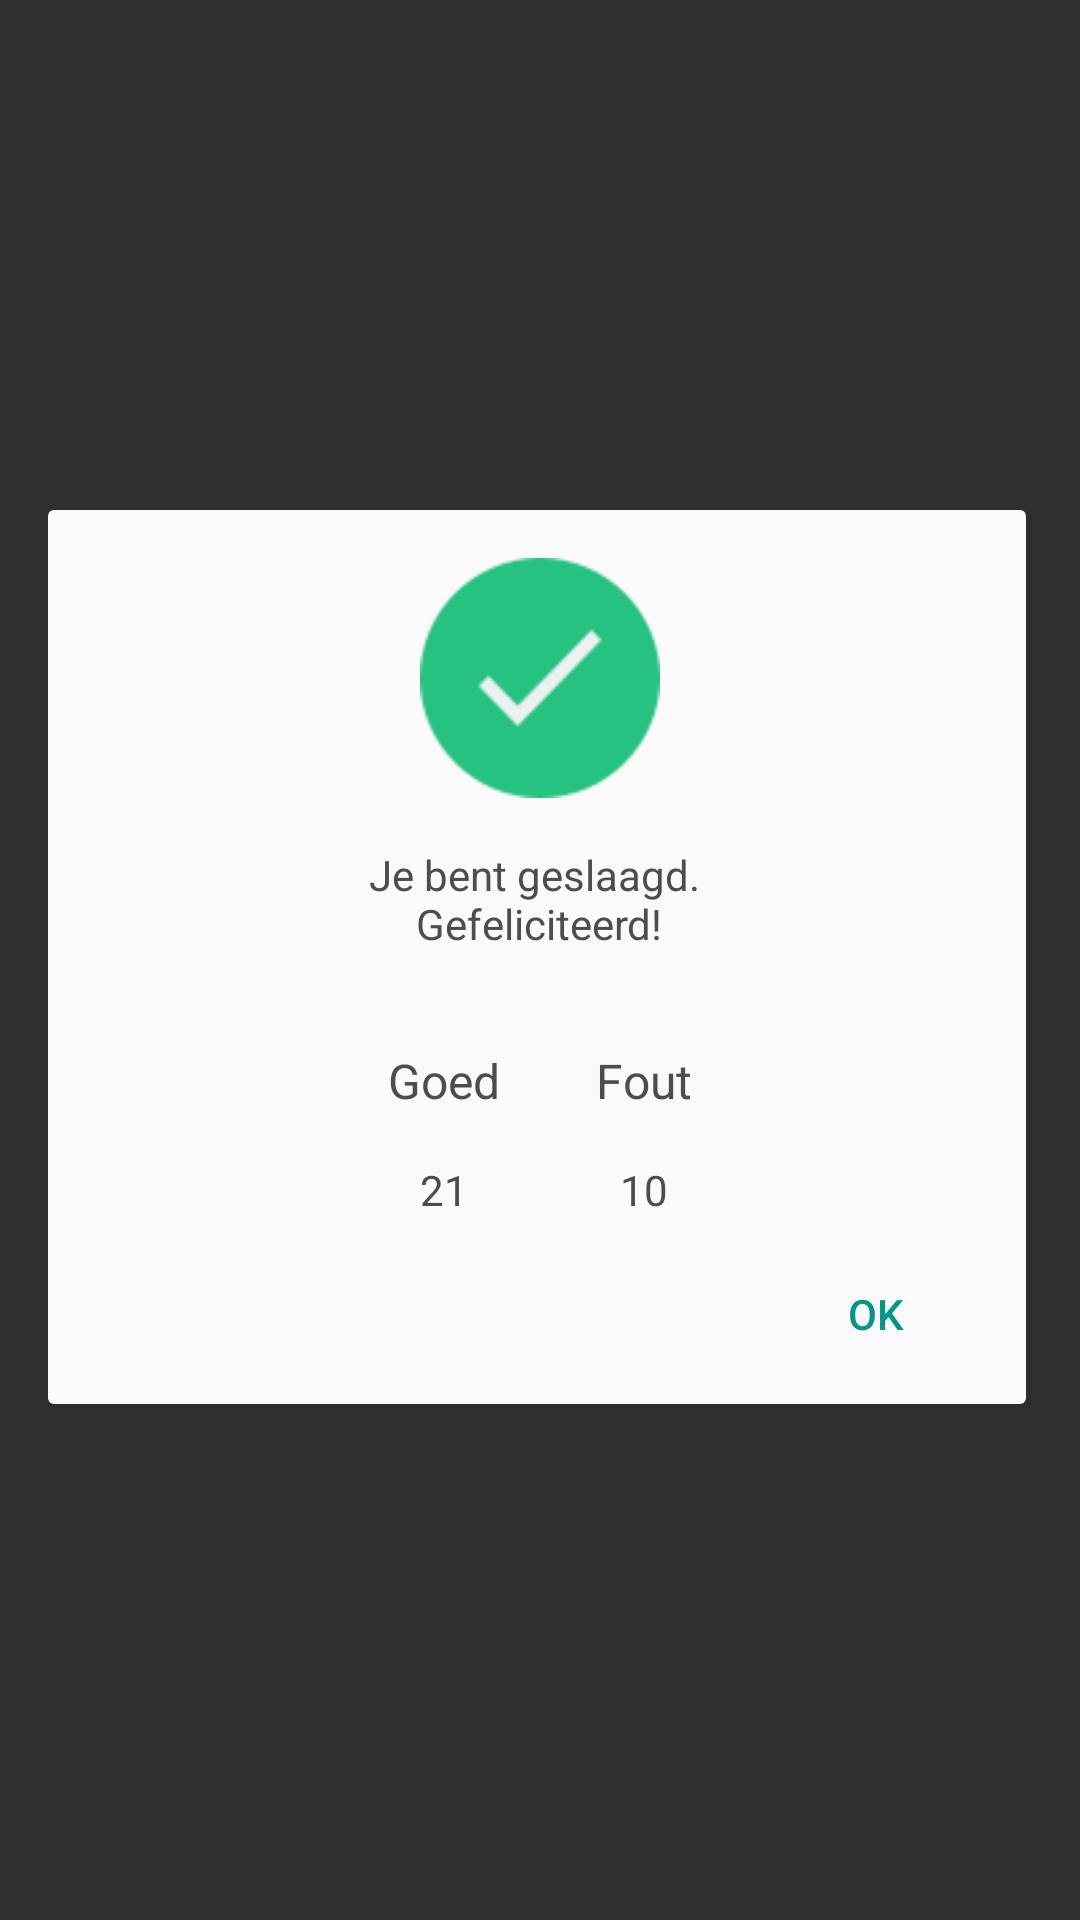

This screen was rendered from an Android layout file. Write that file and the resources it references.
<!-- AndroidManifest.xml: application theme AppTheme -->
<!-- res/layout/activity_storyboard_end.xml -->
<?xml version="1.0" encoding="utf-8"?>
<RelativeLayout xmlns:android="http://schemas.android.com/apk/res/android"
                android:layout_width="match_parent"
                android:layout_height="match_parent">

    <ImageView
        android:id="@+id/ending_background"
        android:layout_width="match_parent"
        android:layout_height="match_parent"/>

    <include layout="@layout/storyboard_end_card" />

</RelativeLayout>
<!-- res/layout/storyboard_end_card.xml (included above) -->
<?xml version="1.0" encoding="utf-8"?>
<RelativeLayout xmlns:android="http://schemas.android.com/apk/res/android"
                xmlns:tools="http://schemas.android.com/tools"
                android:id="@+id/question_next_card"
                android:layout_centerInParent="true"
                android:layout_height="wrap_content"
                android:layout_marginStart="@dimen/default_margin"
                android:layout_marginEnd="@dimen/default_margin"
                tools:layout_gravity="center"
                style="@style/card">

    <ImageView
        android:id="@+id/image"
        android:layout_marginTop="@dimen/default_margin"
        android:layout_centerHorizontal="true"
        tools:src="@drawable/pass_icon"
        android:layout_width="80dp"
        android:layout_height="80dp"/>

    <TextView
        android:id="@+id/message"
        tools:text="@string/ending_message_pass"
        android:gravity="center"
        android:layout_below="@id/image"
        android:layout_marginTop="@dimen/default_margin"
        android:layout_centerHorizontal="true"
        android:layout_width="wrap_content"
        android:layout_height="wrap_content"/>

    <LinearLayout
        android:id="@+id/stats"
        android:orientation="horizontal"
        android:layout_centerHorizontal="true"
        android:layout_marginTop="@dimen/default_margin"
        android:layout_below="@id/message"
        android:layout_width="wrap_content"
        android:layout_height="wrap_content">

        <LinearLayout
            android:orientation="vertical"
            android:layout_width="wrap_content"
            android:layout_height="wrap_content">

            <TextView
                android:text="Goed"
                android:layout_margin="@dimen/default_margin"
                android:textSize="@dimen/text_size_medium"
                android:layout_width="wrap_content"
                android:layout_height="wrap_content"/>

            <TextView
                android:id="@+id/amount_pass"
                tools:text="21"
                android:layout_gravity="center_horizontal"
                android:layout_width="wrap_content"
                android:layout_height="wrap_content"/>

        </LinearLayout>

        <LinearLayout
            android:orientation="vertical"
            android:layout_width="wrap_content"
            android:layout_height="wrap_content">

            <TextView
                android:text="Fout"
                android:textSize="@dimen/text_size_medium"
                android:layout_margin="@dimen/default_margin"
                android:layout_width="wrap_content"
                android:layout_height="wrap_content"/>

            <TextView
                android:id="@+id/amount_fail"
                tools:text="10"
                android:layout_gravity="center_horizontal"
                android:layout_width="wrap_content"
                android:layout_height="wrap_content"/>

        </LinearLayout>

    </LinearLayout>

    <Button
        android:id="@+id/ok_button"
        style="?android:attr/borderlessButtonStyle"
        android:text="OK"
        android:textColor="@drawable/submit_button"
        android:layout_alignParentEnd="true"
        android:layout_marginTop="@dimen/default_half_margin"
        android:layout_marginEnd="@dimen/default_half_margin"
        android:layout_marginBottom="@dimen/default_half_margin"
        android:layout_below="@id/stats"
        android:textSize="14sp"
        android:layout_width="wrap_content"
        android:layout_height="wrap_content"/>

</RelativeLayout>
<!-- resources referenced by this layout -->
<resources>
  <dimen name="default_half_margin">8dp</dimen>
  <dimen name="default_margin">16dp</dimen>
  <dimen name="text_size_medium">16sp</dimen>
  <!-- drawable pass_icon: png bitmap (drawable-mdpi, 5547 bytes) -->
  <!-- drawable submit_button (drawable) -->
  <?xml version="1.0" encoding="utf-8"?>
  <selector xmlns:android="http://schemas.android.com/apk/res/android">
  
      <item
          android:state_enabled="true"
          android:color="#009688"
          />
      
  
      <item
          android:state_enabled="false"
          android:color="@color/text_secondary"
          />
      
  
  </selector>
  <string name="ending_message_pass">Je bent geslaagd. \nGefeliciteerd!</string>
  <style name="card">
          <item name="android:layout_gravity">center_horizontal</item>
          <item name="android:background">@drawable/card_default</item>
          <item name="android:layout_width">match_parent</item>
          <item name="android:layout_height">wrap_content</item>
      </style>
  <style name="AppTheme" parent="Theme.AppCompat.NoActionBar">
          <item name="android:textColor">@color/text_primary</item>
      </style>
  <color name="text_secondary">#A3A3A3</color>
  <!-- drawable card_default (drawable) -->
  <?xml version="1.0" encoding="utf-8"?>
  <layer-list xmlns:android="http://schemas.android.com/apk/res/android">
  
      <item>
          <shape>
              <solid android:color="#11000000" />
              <corners android:radius="2dp" />
          </shape>
      </item>
  
      <item android:bottom="2dp" android:right="2dp" >
          <shape>
              <solid android:color="@color/card_background" />
              <corners android:radius="2dp" />
          </shape>
      </item>
  
  </layer-list>
  <color name="text_primary">#4D4D4D</color>
  <color name="card_background">#FAFAFA</color>
</resources>
